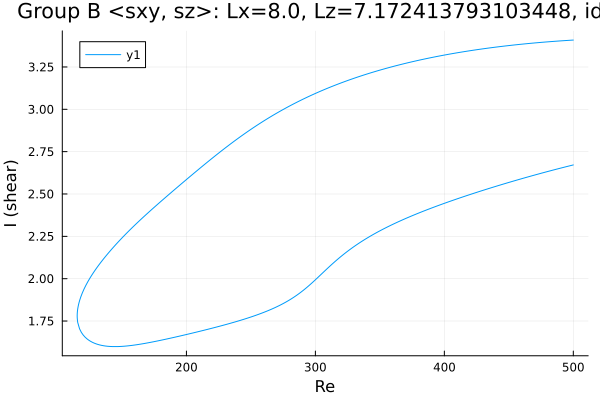

The table this chart was drawn from, first rows:
Re, shear
500.0, 3.409
499.9, 3.409
498.5, 3.408
497.1, 3.408
495.6, 3.407
494.2, 3.406
492.8, 3.406
491.4, 3.405
490, 3.404
488.6, 3.403
487.2, 3.403
485.7, 3.402
484.3, 3.401
482.9, 3.4
481.5, 3.399
480.1, 3.398
478.7, 3.398
477.3, 3.397
475.8, 3.396
474.4, 3.395
473, 3.394
471.6, 3.393
470.2, 3.392
468.8, 3.391
467.4, 3.39
465.9, 3.389
464.5, 3.388
463.1, 3.387
461.7, 3.386
460.3, 3.385
458.9, 3.384
457.5, 3.383
456, 3.382
454.6, 3.38
453.2, 3.379
451.8, 3.378
450.4, 3.377
449, 3.376
447.6, 3.374
446.1, 3.373
444.7, 3.372
443.3, 3.371
441.9, 3.369
440.5, 3.368
439.1, 3.366
437.7, 3.365
436.2, 3.364
434.8, 3.362
433.4, 3.361
432, 3.359
430.6, 3.358
429.2, 3.356
427.8, 3.355
426.3, 3.353
424.9, 3.352
423.5, 3.35
422.1, 3.349
420.7, 3.347
419.3, 3.345
417.9, 3.344
... 551 more rows
